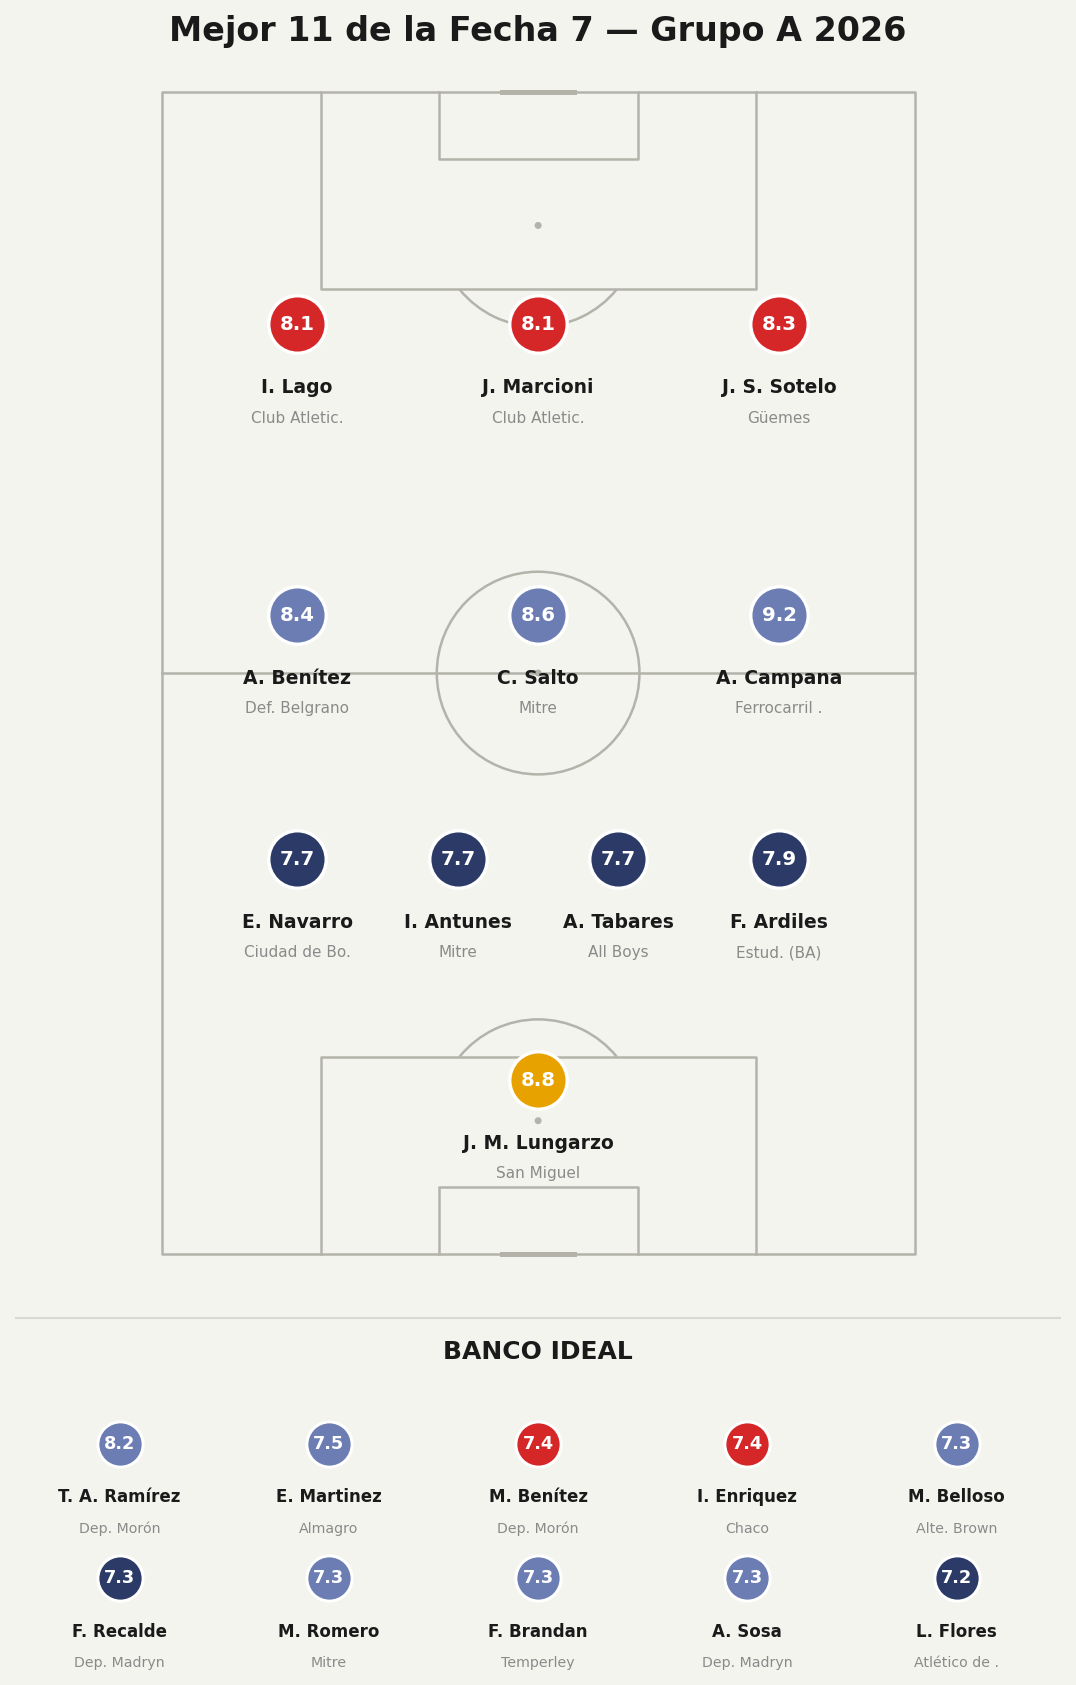

Source data for this figure (header and first rows):
player, team, position, rating, is_sub, minutes, event_id
J. M. Lungarzo, San Miguel, G, 8.8, False, 90.0, 15275499
F. Ardiles, Estudiantes de Buenos Aires, D, 7.9, False, 90.0, 15275489
A. Tabares, All Boys, D, 7.7, False, 90.0, 15275484
I. Antunes, CA Mitre, D, 7.7, False, 90.0, 15275492
E. Navarro, Ciudad de Bolivar, D, 7.7, False, 90.0, 15275494
A. Campana, Ferrocarril Midland, M, 9.2, False, 74.0, 15275501
C. Salto, CA Mitre, M, 8.6, False, 90.0, 15275492
A. Benítez, Defensores de Belgrano, M, 8.4, False, 90.0, 15275500
J. S. Sotelo, Güemes, F, 8.3, False, 73.0, 15275492
J. Marcioni, Club Atletico Colón, F, 8.1, False, 90.0, 15275495
I. Lago, Club Atletico Colón, F, 8.1, False, 67.0, 15275495
